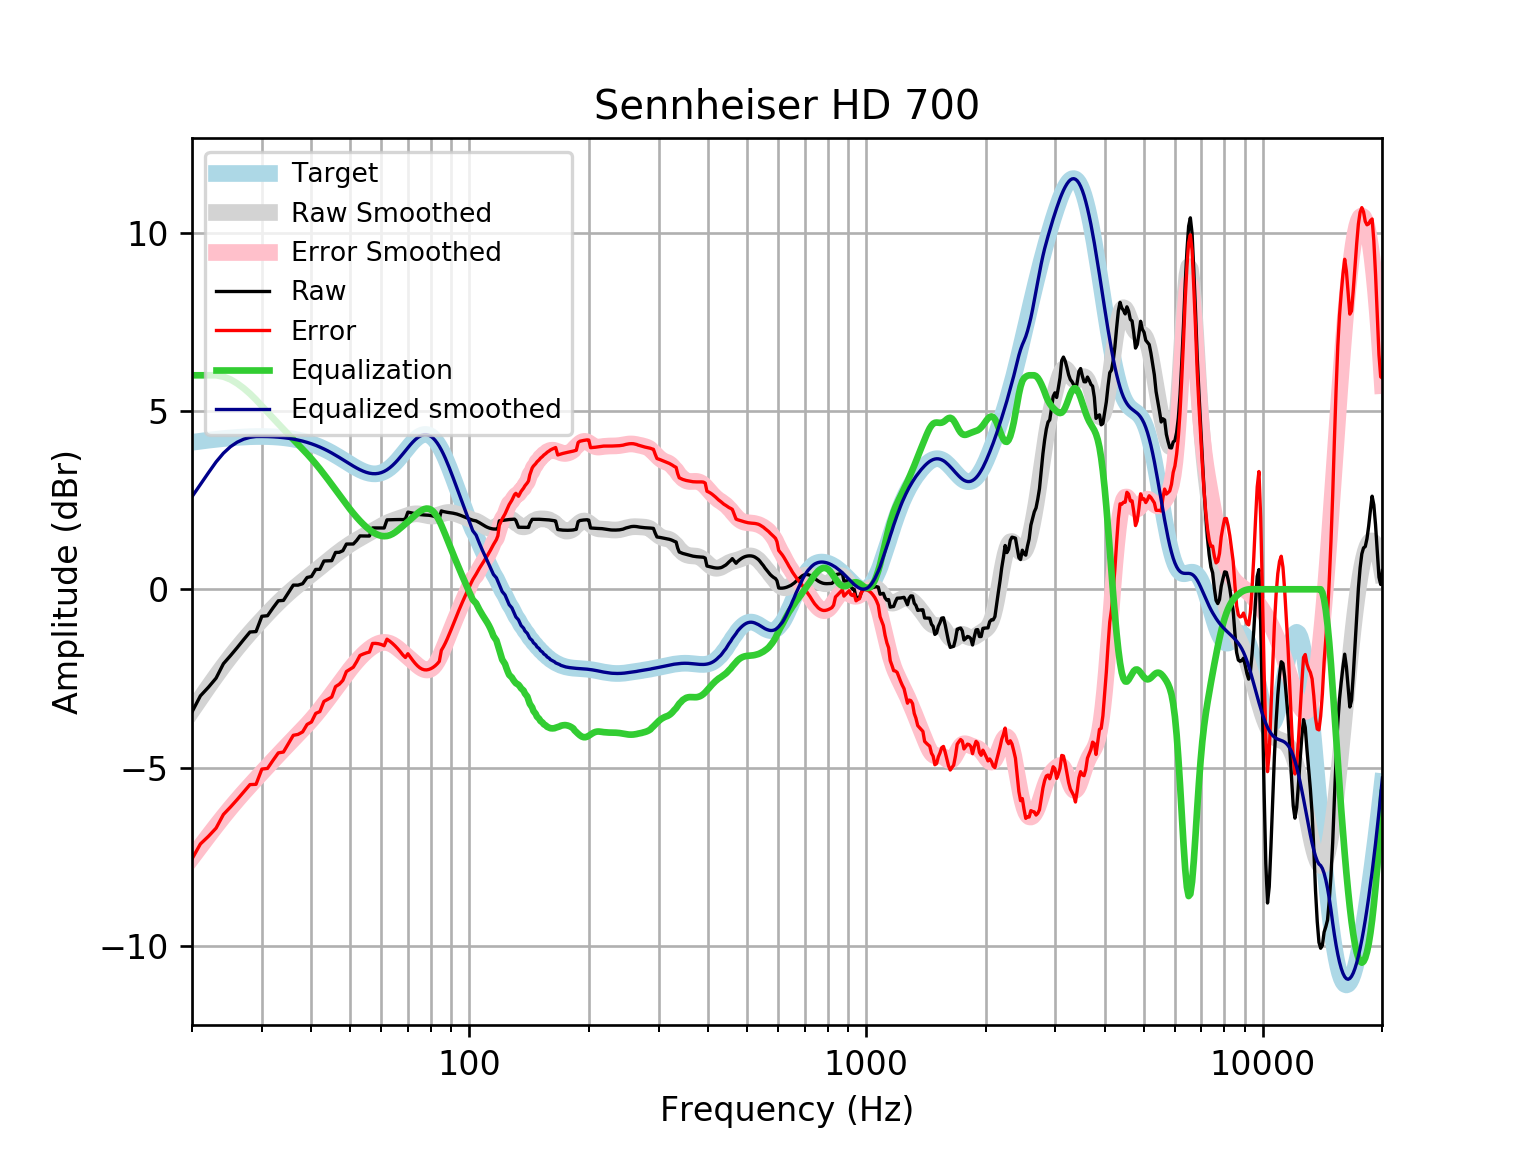

Data behind this chart, as committed beside it:
frequency, raw, error, smoothed, error_smoothed, equalization, equalized_raw, equalized_smoothed, target
20, -3.44, -7.56, -3.404, -7.524, 6, 2.56, 2.596, 4.121
21, -2.988, -7.14, -3.058, -7.21, 6, 3.012, 2.942, 4.152
22, -2.746, -6.927, -2.733, -6.913, 6, 3.254, 3.267, 4.18
23, -2.491, -6.696, -2.429, -6.634, 6, 3.509, 3.571, 4.205
24, -2.087, -6.313, -2.146, -6.373, 5.962, 3.875, 3.816, 4.227
25, -1.861, -6.106, -1.886, -6.131, 5.884, 4.023, 3.998, 4.245
26, -1.635, -5.895, -1.647, -5.906, 5.771, 4.136, 4.124, 4.259
27, -1.409, -5.679, -1.427, -5.697, 5.636, 4.227, 4.209, 4.271
28, -1.198, -5.476, -1.223, -5.501, 5.483, 4.285, 4.26, 4.278
29, -1.185, -5.468, -1.032, -5.315, 5.315, 4.13, 4.283, 4.283
30, -0.7563, -5.04, -0.8533, -5.137, 5.137, 4.381, 4.284, 4.284
31, -0.741, -5.022, -0.6847, -4.966, 4.966, 4.225, 4.281, 4.281
32, -0.5213, -4.796, -0.5258, -4.801, 4.801, 4.28, 4.275, 4.275
33, -0.3221, -4.587, -0.3768, -4.642, 4.642, 4.32, 4.265, 4.265
34, -0.3116, -4.563, -0.2381, -4.489, 4.489, 4.178, 4.251, 4.251
35, -0.09308, -4.326, -0.1096, -4.343, 4.343, 4.25, 4.233, 4.233
36, 0.1171, -4.094, 0.009367, -4.202, 4.202, 4.319, 4.211, 4.211
37, 0.1162, -4.069, 0.1201, -4.065, 4.065, 4.181, 4.185, 4.185
38, 0.1561, -3.999, 0.2243, -3.93, 3.93, 4.086, 4.154, 4.155
39, 0.3306, -3.789, 0.3243, -3.795, 3.795, 4.125, 4.119, 4.12
40, 0.3588, -3.722, 0.4215, -3.658, 3.658, 4.017, 4.079, 4.08
41, 0.5569, -3.48, 0.5173, -3.518, 3.518, 4.075, 4.035, 4.037
42, 0.5602, -3.429, 0.6121, -3.375, 3.375, 3.935, 3.987, 3.989
43, 0.7929, -3.144, 0.7054, -3.23, 3.23, 4.023, 3.935, 3.937
44, 0.7979, -3.084, 0.7968, -3.083, 3.083, 3.881, 3.88, 3.881
45, 0.8021, -3.021, 0.8852, -2.936, 2.936, 3.738, 3.821, 3.823
46, 1.033, -2.729, 0.9698, -2.79, 2.79, 3.824, 3.76, 3.762
47, 1.036, -2.663, 1.05, -2.648, 2.648, 3.684, 3.698, 3.7
48, 1.083, -2.554, 1.125, -2.51, 2.51, 3.592, 3.635, 3.636
49, 1.268, -2.305, 1.196, -2.377, 2.377, 3.645, 3.572, 3.574
50, 1.269, -2.243, 1.261, -2.25, 2.25, 3.52, 3.512, 3.512
51, 1.27, -2.184, 1.322, -2.131, 2.131, 3.401, 3.454, 3.454
52, 1.37, -2.03, 1.379, -2.021, 2.021, 3.391, 3.4, 3.4
53, 1.496, -1.855, 1.433, -1.919, 1.919, 3.415, 3.352, 3.351
54, 1.495, -1.815, 1.485, -1.827, 1.827, 3.321, 3.311, 3.31
55, 1.493, -1.783, 1.535, -1.744, 1.744, 3.237, 3.279, 3.276
56, 1.493, -1.76, 1.584, -1.672, 1.672, 3.164, 3.255, 3.253
57, 1.72, -1.519, 1.632, -1.61, 1.61, 3.33, 3.242, 3.239
58, 1.72, -1.516, 1.681, -1.559, 1.559, 3.28, 3.24, 3.237
59, 1.72, -1.526, 1.729, -1.522, 1.522, 3.242, 3.25, 3.246
60, 1.719, -1.548, 1.774, -1.498, 1.498, 3.217, 3.272, 3.268
61, 1.719, -1.582, 1.817, -1.488, 1.488, 3.207, 3.305, 3.301
62, 1.947, -1.399, 1.856, -1.495, 1.495, 3.442, 3.35, 3.346
63, 1.948, -1.454, 1.89, -1.516, 1.516, 3.464, 3.406, 3.402
64, 1.95, -1.517, 1.92, -1.551, 1.551, 3.502, 3.471, 3.468
65, 1.953, -1.588, 1.947, -1.598, 1.598, 3.551, 3.545, 3.542
66, 1.956, -1.667, 1.972, -1.652, 1.652, 3.608, 3.625, 3.622
67, 1.956, -1.752, 1.998, -1.712, 1.712, 3.667, 3.709, 3.707
68, 1.953, -1.843, 2.023, -1.773, 1.773, 3.726, 3.796, 3.796
69, 1.972, -1.911, 2.049, -1.835, 1.835, 3.808, 3.884, 3.884
70, 2.164, -1.807, 2.072, -1.897, 1.897, 4.061, 3.97, 3.97
71, 2.15, -1.902, 2.093, -1.958, 1.958, 4.108, 4.051, 4.053
72, 2.135, -1.993, 2.108, -2.018, 2.018, 4.153, 4.126, 4.128
73, 2.12, -2.075, 2.116, -2.076, 2.076, 4.196, 4.192, 4.195
74, 2.106, -2.145, 2.116, -2.132, 2.132, 4.237, 4.248, 4.251
75, 2.095, -2.2, 2.11, -2.181, 2.181, 4.276, 4.291, 4.295
76, 2.088, -2.237, 2.1, -2.222, 2.222, 4.31, 4.321, 4.325
77, 2.084, -2.257, 2.086, -2.25, 2.25, 4.334, 4.336, 4.341
78, 2.08, -2.26, 2.072, -2.264, 2.264, 4.344, 4.336, 4.34
79, 2.075, -2.249, 2.061, -2.259, 2.259, 4.334, 4.32, 4.324
... 553 more rows
